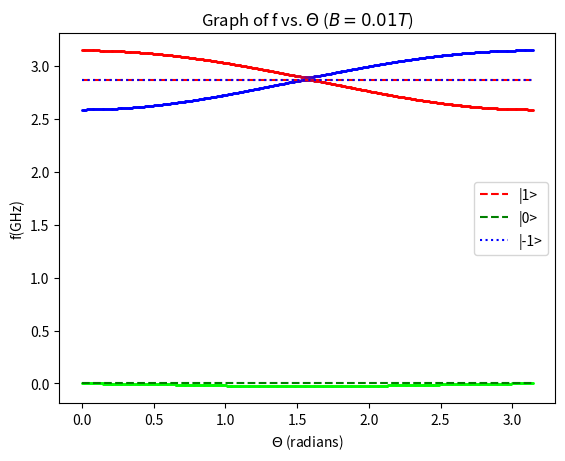

Recreate this plot in Python.
import numpy as np
import matplotlib.pyplot as plt
import scipy.linalg as la

D = 2.87
B = 0.01
theta = np.linspace(0,np.pi,501)
gu = 28

a = np.zeros(len(theta))
b = np.zeros(len(theta))
c = np.zeros(len(theta))

plot = plt.figure(1)
plt.title('Graph of f vs. $\Theta$ ($ B = 0.01 T$)')
plt.xlabel('$\Theta$ (radians)')
plt.ylabel('f(GHz)')

for i in range(len(theta)):
    A = np.array([[D+B*gu*np.cos(theta[i]),0,0],[0,0,0],[0,0,D-B*gu*np.cos(theta[i])]])
    BB = gu*B*np.sin(theta[i])*np.sqrt(1/2)*np.array([[0,1,0],[1,0,1],[0,1,0]])
    C = A+BB
    ev,EV = la.eig(C)
    a[i]=ev.real[0]
    b[i]=ev.real[1]
    c[i]=ev.real[2]
    aa = int(255*(EV[0,0]**2))
    bb = int(255*(EV[1,0]**2))
    cc = int(255*(EV[2,0]**2))
    dd = int(255*(EV[0,1]**2))
    ee = int(255*(EV[1,1]**2))
    ff = int(255*(EV[2,1]**2))
    gg = int(255*(EV[0,2]**2))
    hh = int(255*(EV[1,2]**2))
    ii = int(255*(EV[2,2]**2))

    col1 = '#%02x%02x%02x' % (aa,bb,cc)
    col2 = '#%02x%02x%02x' % (dd,ee,ff)
    col3 = '#%02x%02x%02x' % (gg,hh,ii)

    plt.scatter(theta[i],a[i],s=1,color=col1)
    plt.scatter(theta[i], b[i],s=1, color=col2)
    plt.scatter(theta[i], c[i],s=1, color=col3)

plt.plot(theta,D*np.ones(len(theta)),'r--',label="|1>")
plt.plot(theta,np.zeros(len(theta)),'g--',label="|0>")
plt.plot(theta,D*np.ones(len(theta)),'b:',label="|-1>")
plt.legend()
plt.show()
'''
plot1 = plt.figure(1)
plt.title('Graph of f vs. $\Theta$ ($ B = 0.01 T$)')
plt.xlabel('$\Theta$ (radians)')
plt.ylabel('f(GHz)')
plt.plot(theta,D*np.ones(len(theta)),'b--')
plt.plot(theta,np.zeros(len(theta)),'g--')
plt.plot(theta,D*np.ones(len(theta)),'r:')
plt.plot(theta,a,'b',label='|1>')
plt.plot(theta,b,'g',label='|0>')
plt.plot(theta,c,'r',label='|-1>')
plt.legend()
plt.show()
'''




